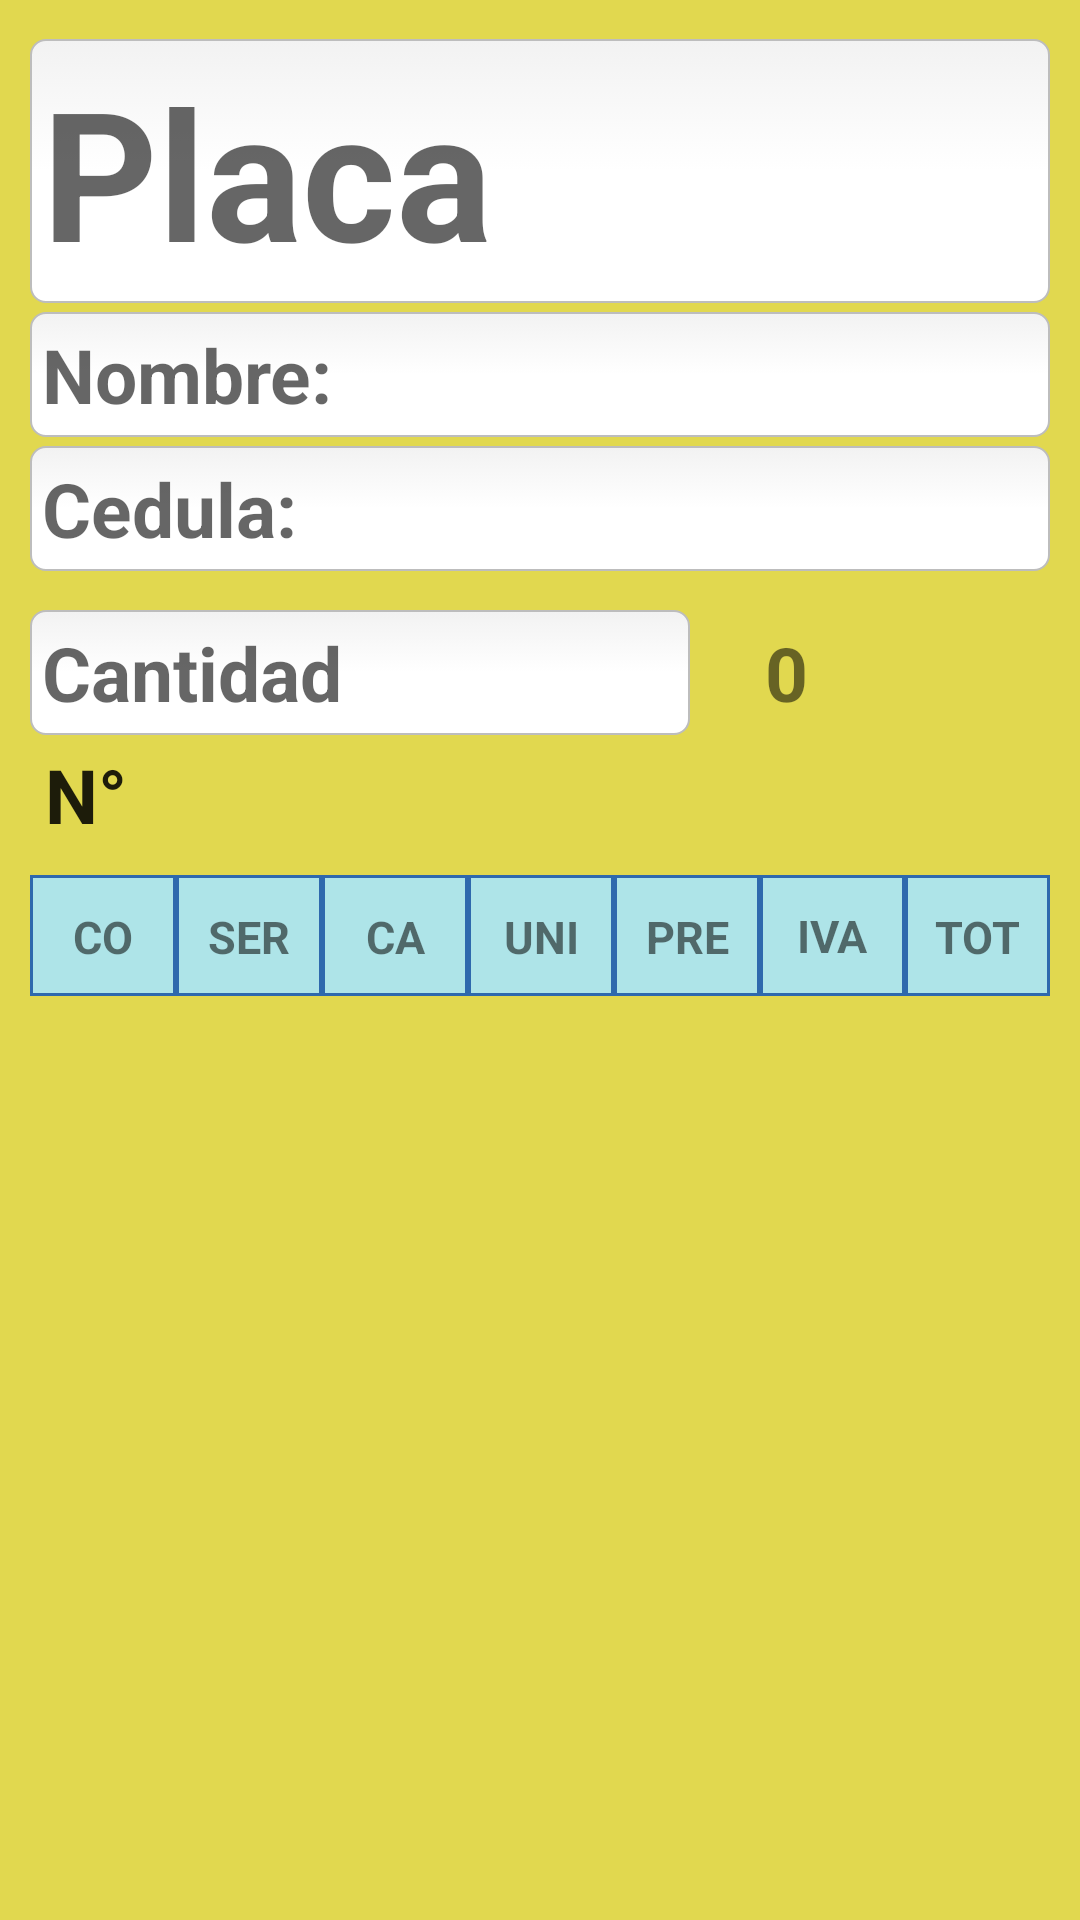

Layout XML and referenced resources for this Android screen:
<!-- AndroidManifest.xml: application theme AppTheme -->
<!-- res/layout/orden.xml -->
<?xml version="1.0" encoding="utf-8"?>
<LinearLayout xmlns:android="http://schemas.android.com/apk/res/android"
    android:layout_width="fill_parent"
    android:layout_height="fill_parent"
    android:background="#E1D84F"
    android:orientation="vertical"
    android:padding="10dp" >

    <LinearLayout
        android:id="@+id/form"
        android:layout_width="match_parent"
        android:layout_height="wrap_content"
        android:orientation="vertical" >

        <RelativeLayout
            android:layout_width="fill_parent"
            android:layout_height="fill_parent" >

            <AutoCompleteTextView 
            android:id="@+id/Autocom"
            android:layout_width="match_parent"
            android:layout_height="wrap_content"
            android:layout_marginTop="3dp"
            android:background="@drawable/edittext_select"
            android:hint="@string/placa"
            android:maxLength="9"
            android:textSize="60sp"
            android:textStyle="bold"
            android:completionThreshold="1"/>

            <ImageButton
                android:id="@+id/limpiar"
                android:layout_width="90dp"
                android:layout_height="80dp"
                android:layout_alignParentRight="true"
                android:layout_marginTop="5dp"
                android:background="@android:color/transparent"
                android:contentDescription="@string/buscar_placa"
                android:src="@drawable/abc_ic_ab_back_holo_light" />
        </RelativeLayout>

        <EditText
            android:id="@+id/nombre"
            android:layout_width="match_parent"
            android:layout_height="wrap_content"
            android:layout_marginTop="3dp"
            android:background="@drawable/edittext_select"
            android:focusable="false"
            android:hint="@string/Nombre"
            android:inputType="number" />

        <EditText
            android:id="@+id/cedula"
            android:layout_width="match_parent"
            android:layout_height="wrap_content"
            android:layout_marginTop="3dp"
            android:background="@drawable/edittext_select"
            android:focusable="false"
            android:hint="@string/Cedula"
            android:inputType="text" />

        <LinearLayout
            android:layout_width="wrap_content"
            android:layout_height="wrap_content"
            android:layout_marginTop="10dp"
            android:orientation="horizontal"
            android:weightSum="2" >

            <Spinner
                android:id="@+id/tecnicos"
                android:layout_width="wrap_content"
                android:layout_height="wrap_content"
                android:layout_weight="1"
                android:background="@drawable/spinner_select" />

            <Spinner
                android:id="@+id/servi"
                android:layout_width="wrap_content"
                android:layout_height="wrap_content"
                android:layout_weight="1"
                android:background="@drawable/spinner_select" />
        </LinearLayout>

        <LinearLayout
            android:layout_width="match_parent"
            android:layout_height="match_parent"
            android:orientation="horizontal" >

            <EditText
                android:id="@+id/Cantidad"
                android:layout_width="220dp"
                android:layout_height="wrap_content"
                android:layout_marginTop="3dp"
                android:background="@drawable/edittext_select"
                android:hint="@string/cantidad"
                android:inputType="number" />

            <TextView
                android:id="@+id/Precio"
                android:layout_width="220dp"
                android:layout_height="wrap_content"
                android:layout_marginLeft="25dp"
                android:layout_marginTop="3dp"
                android:text="@string/_0" />

            <ImageButton
                android:id="@+id/agregar"
                android:layout_width="45dp"
                android:layout_height="37dp"
                android:layout_marginLeft="40dp"
                android:contentDescription="@string/Carrito"
                android:src="@drawable/com" />
        </LinearLayout>
    </LinearLayout>
    
    <LinearLayout android:layout_width="wrap_content"
        android:layout_height="wrap_content"
        android:orientation="horizontal"
        android:layout_marginTop="3dp"
        android:layout_marginLeft="5dp">
        
         <TextView 
        android:layout_width="50dp"
        android:layout_height="wrap_content"
        android:background="#E1D84F"
        style="@style/AppTheme"
        android:text="@string/No"/>
        
        <TextView 
        android:layout_width="300dp"
        android:layout_height="wrap_content"
        android:id="@+id/numorden"
        android:background="#E1D84F"
        style="@style/AppTheme"
        android:layout_marginLeft="5dp"/>
        
    </LinearLayout>
    

    <TableRow
        android:id="@+id/cabecera"
        android:layout_width="fill_parent"
        android:layout_height="wrap_content"
        android:layout_marginTop="10dp"
        android:weightSum="7" >

        <TextView
            android:layout_width="wrap_content"
            android:layout_height="wrap_content"
            android:layout_weight="1"
            android:background="@drawable/tabla_celda_cabecera"
            android:gravity="center"
            android:text="@string/codigo"
            android:textSize="15sp" />

        <TextView
            android:layout_width="wrap_content"
            android:layout_height="wrap_content"
            android:layout_weight="1"
            android:background="@drawable/tabla_celda_cabecera"
            android:gravity="center"
            android:text="@string/servicio"
            android:textSize="15sp" />

        <TextView
            android:layout_width="wrap_content"
            android:layout_height="wrap_content"
            android:layout_weight="1"
            android:background="@drawable/tabla_celda_cabecera"
            android:gravity="center"
            android:text="@string/Can"
            android:textSize="15sp" />

        <TextView
            android:layout_width="wrap_content"
            android:layout_height="wrap_content"
            android:layout_weight="1"
            android:background="@drawable/tabla_celda_cabecera"
            android:gravity="center"
            android:text="@string/unidad"
            android:textSize="15sp" />

        <TextView
            android:layout_width="wrap_content"
            android:layout_height="wrap_content"
            android:layout_weight="1"
            android:background="@drawable/tabla_celda_cabecera"
            android:gravity="center"
            android:text="@string/precio"
            android:textSize="15sp" />

        <TextView
            android:layout_width="wrap_content"
            android:layout_height="wrap_content"
            android:layout_weight="1"
            android:background="@drawable/tabla_celda_cabecera"
            android:gravity="center"
            android:text="@string/iva"
            android:textSize="15sp" />

        <TextView
            android:layout_width="wrap_content"
            android:layout_height="wrap_content"
            android:layout_weight="1"
            android:background="@drawable/tabla_celda_cabecera"
            android:gravity="center"
            android:text="@string/total"
            android:textSize="15sp" />
    </TableRow>

    <ScrollView
        android:layout_width="match_parent"
        android:layout_height="220dp" >

        <TableLayout
            android:id="@+id/tabladetalles"
            android:layout_width="match_parent"
            android:layout_height="wrap_content"
            android:gravity="center_horizontal"
            android:weightSum="7" >
        </TableLayout>
    </ScrollView>

    <LinearLayout
        android:id="@+id/fotoscarro"
        android:layout_width="fill_parent"
        android:layout_height="wrap_content"
        android:layout_marginTop="10dp"
        android:orientation="vertical" >

        <ImageButton
            android:id="@+id/foto"
            android:layout_width="200sp"
            android:layout_height="200dp"
            android:layout_gravity="center_horizontal"
            android:adjustViewBounds="true"
            android:background="#E1D84F"
            android:contentDescription="@string/todo"
            android:src="@drawable/ic_launcherg" />
    </LinearLayout>

        <Button
            android:id="@+id/menu"
            style="@style/MultiGradient"
            android:layout_width="279dp"
            android:layout_height="wrap_content"
            android:layout_gravity="center_horizontal"
            android:text="@string/menu" />

</LinearLayout>
<!-- resources referenced by this layout -->
<resources>
  <!-- drawable com: png bitmap (drawable-ldpi, 1943 bytes) -->
  <!-- drawable edittext_select (drawable) -->
  <?xml version="1.0" encoding="utf-8"?>
  <selector xmlns:android="http://schemas.android.com/apk/res/android">
  
      <item android:state_focused="true" android:state_pressed="true"><shape>
              <solid android:color="#003995" />
  
              <stroke android:width="2.3dp" android:color="#003995" />
  
              <corners android:radius="5dp" />
          </shape></item>
      <item android:state_focused="false" android:state_pressed="true"><shape>
              <solid android:color="#003995" />
  
              <stroke android:width="2.3dp" android:color="#003995" />
  
              <corners android:radius="5dp" />
          </shape></item>
      <item android:state_focused="true" android:state_pressed="false"><shape>
              <solid android:color="#FFFFFF" />
  
              <stroke android:width="2.3dp" android:color="#003995" />
  
              <corners android:radius="5dp" />
          </shape></item>
      <item android:state_focused="false" android:state_pressed="false"><shape>
              <gradient android:angle="270" android:centerColor="#FFFFFF" android:endColor="#FFFFFF" android:startColor="#F2F2F2" />
  
              <stroke android:width="0.8dp" android:color="#BDBDBD" />
  
              <corners android:radius="5dp" />
          </shape></item>
      <item android:state_enabled="true"><shape>
              <padding android:bottom="4dp" android:left="4dp" android:right="4dp" android:top="4dp" />
          </shape></item>
  
  </selector>
  <!-- drawable tabla_celda_cabecera (drawable) -->
  <?xml version="1.0" encoding="utf-8"?>
  
  <shape xmlns:android="http://schemas.android.com/apk/res/android" >
  
      <stroke
          android:width="1dp"
          android:color="#FF2E69AD" />
  
      <solid android:color="#FFAEE4E8" />
  
      <padding
          android:bottom="10dp"
          android:left="10dp"
          android:right="10dp"
          android:top="10dp" />
  
  </shape>
  <string name="Can">CANTIDAD</string>
  <string name="Carrito">Acceso a registro de vehiculo</string>
  <string name="Cedula">Cedula:</string>
  <string name="No">N°</string>
  <string name="Nombre">Nombre:</string>
  <string name="_0">0</string>
  <string name="buscar_placa">Buscar placa</string>
  <string name="cantidad">Cantidad</string>
  <string name="codigo">CODIGO</string>
  <string name="iva">IVA</string>
  <string name="menu">Menu</string>
  <string name="placa">Placa</string>
  <string name="precio">PRECIO</string>
  <string name="servicio">SERVICIO</string>
  <string name="todo">TODO</string>
  <string name="total">TOTAL</string>
  <string name="unidad">UNIDAD</string>
  <style name="AppTheme" parent="AppBaseTheme">
          <item name="android:ems">16</item>
          <item name="android:lines">1</item>
          <item name="android:textSize">25sp</item>
          <item name="android:textStyle">bold </item>
      </style>
  <style name="MultiGradient">
          <item name="android:background">@drawable/selector_multi_gradients</item>
          <item name="android:padding">@dimen/button_padding</item>
          <item name="android:textColor">@drawable/selector_color</item>
      </style>
  <style name="AppBaseTheme" parent="Theme.AppCompat.Light">
          
      </style>
  <dimen name="button_padding">8dp</dimen>
</resources>
